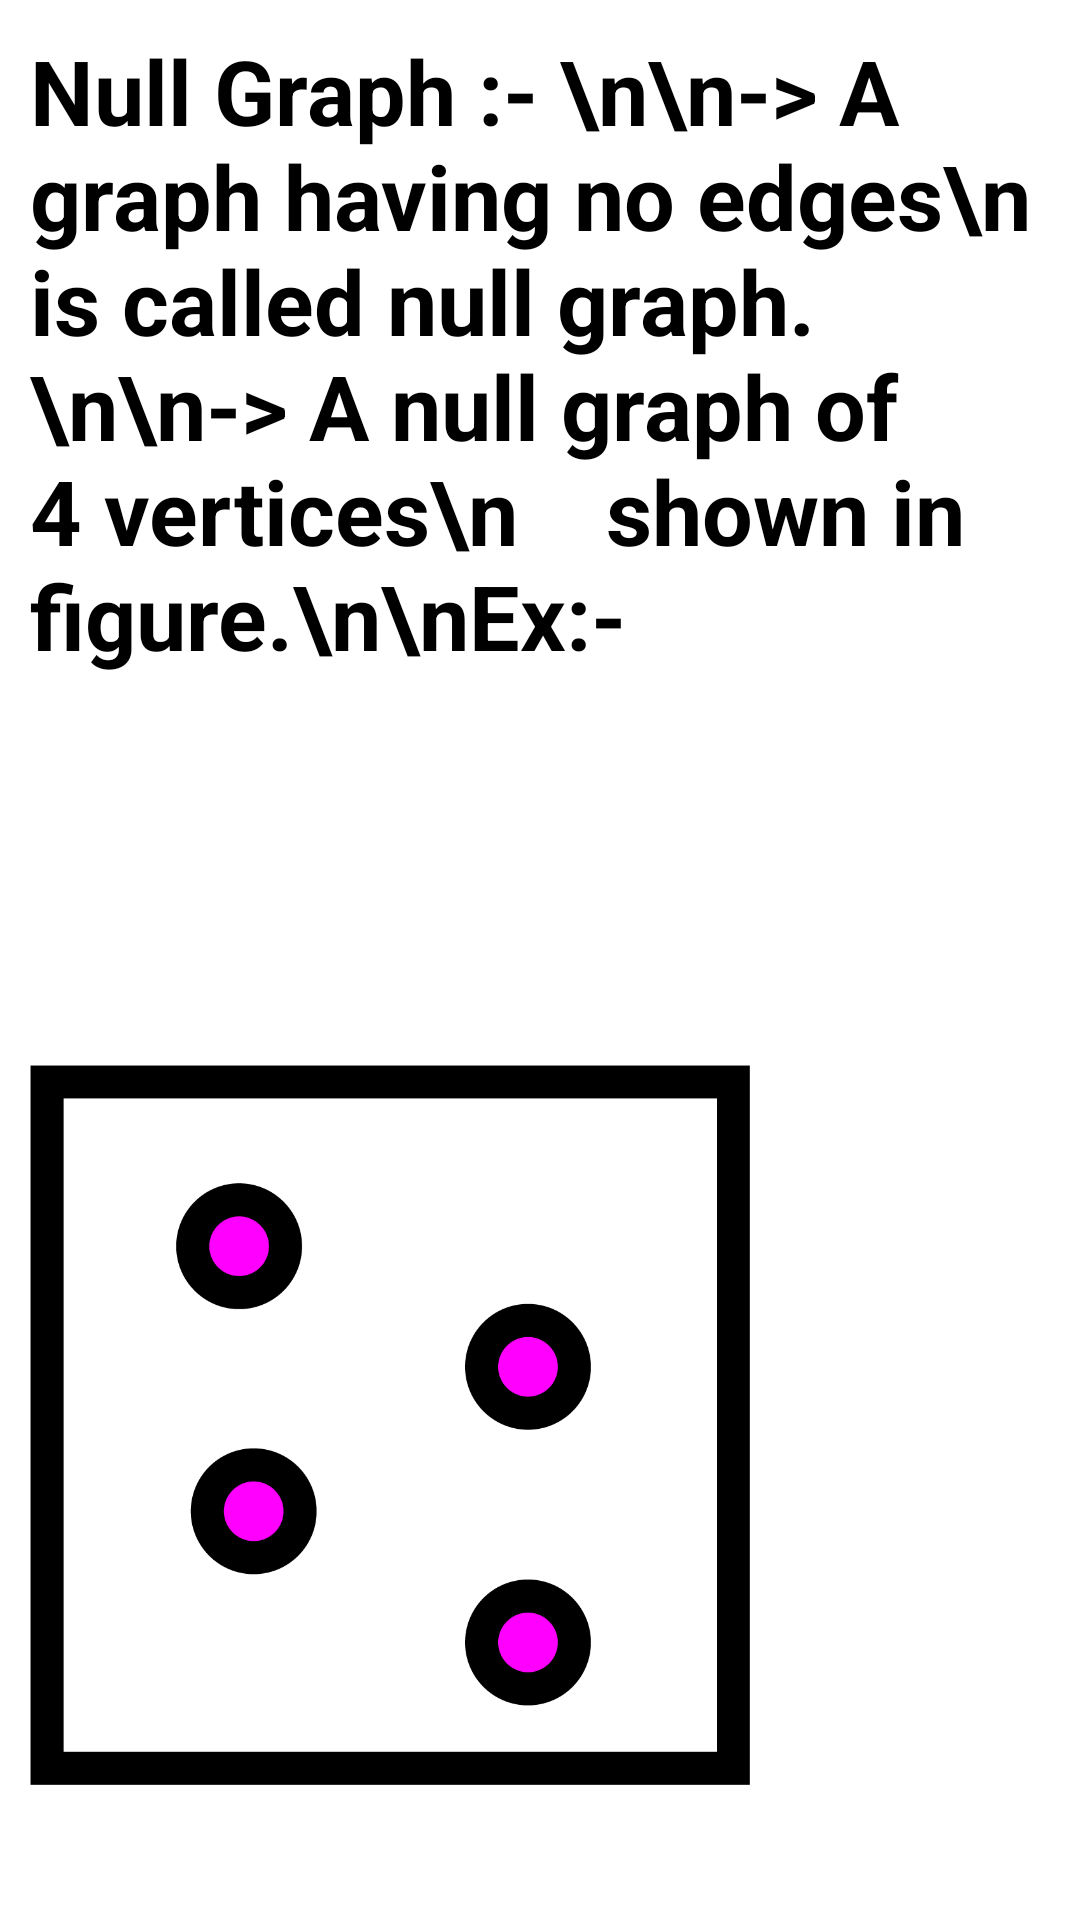

Layout XML and referenced resources for this Android screen:
<!-- AndroidManifest.xml: application theme Theme.AppCompat -->
<!-- res/layout/activity_main6.xml -->
<?xml version="1.0" encoding="utf-8"?>
<ScrollView xmlns:app="http://schemas.android.com/apk/res-auto"
    android:layout_width="match_parent"
    xmlns:android="http://schemas.android.com/apk/res/android"
    android:layout_height="match_parent"
    android:background="@color/white">


    <LinearLayout
        android:layout_width="match_parent"
        android:layout_height="wrap_content"
        android:orientation="vertical"
        android:layout_marginTop="10dp"
        android:layout_marginLeft="10dp"
        android:layout_marginRight="10dp">

        <TextView
            android:id="@+id/textView3"
            android:layout_width="match_parent"
            android:layout_height="330dp"
            android:text="Null Graph :- \n\n-> A graph having no edges\n    is called null graph.\n\n-> A null graph of 4 vertices\n    shown in figure.\n\nEx:- "
            android:textColor="@color/black"
            android:textSize="30sp"
            android:textStyle="bold"/>

        <ImageView
            android:id="@+id/imageView2"
            android:layout_width="match_parent"
            android:layout_height="250dp"
            android:layout_marginTop="10dp"
            android:layout_marginRight="100dp"
            app:srcCompat="@drawable/graphnoedge" />
    </LinearLayout>
</ScrollView>
<!-- resources referenced by this layout -->
<resources>
  <color name="black">#FF000000</color>
  <color name="white">#FFFFFFFF</color>
  <!-- drawable graphnoedge: png bitmap (drawable, 23335 bytes) -->
</resources>
